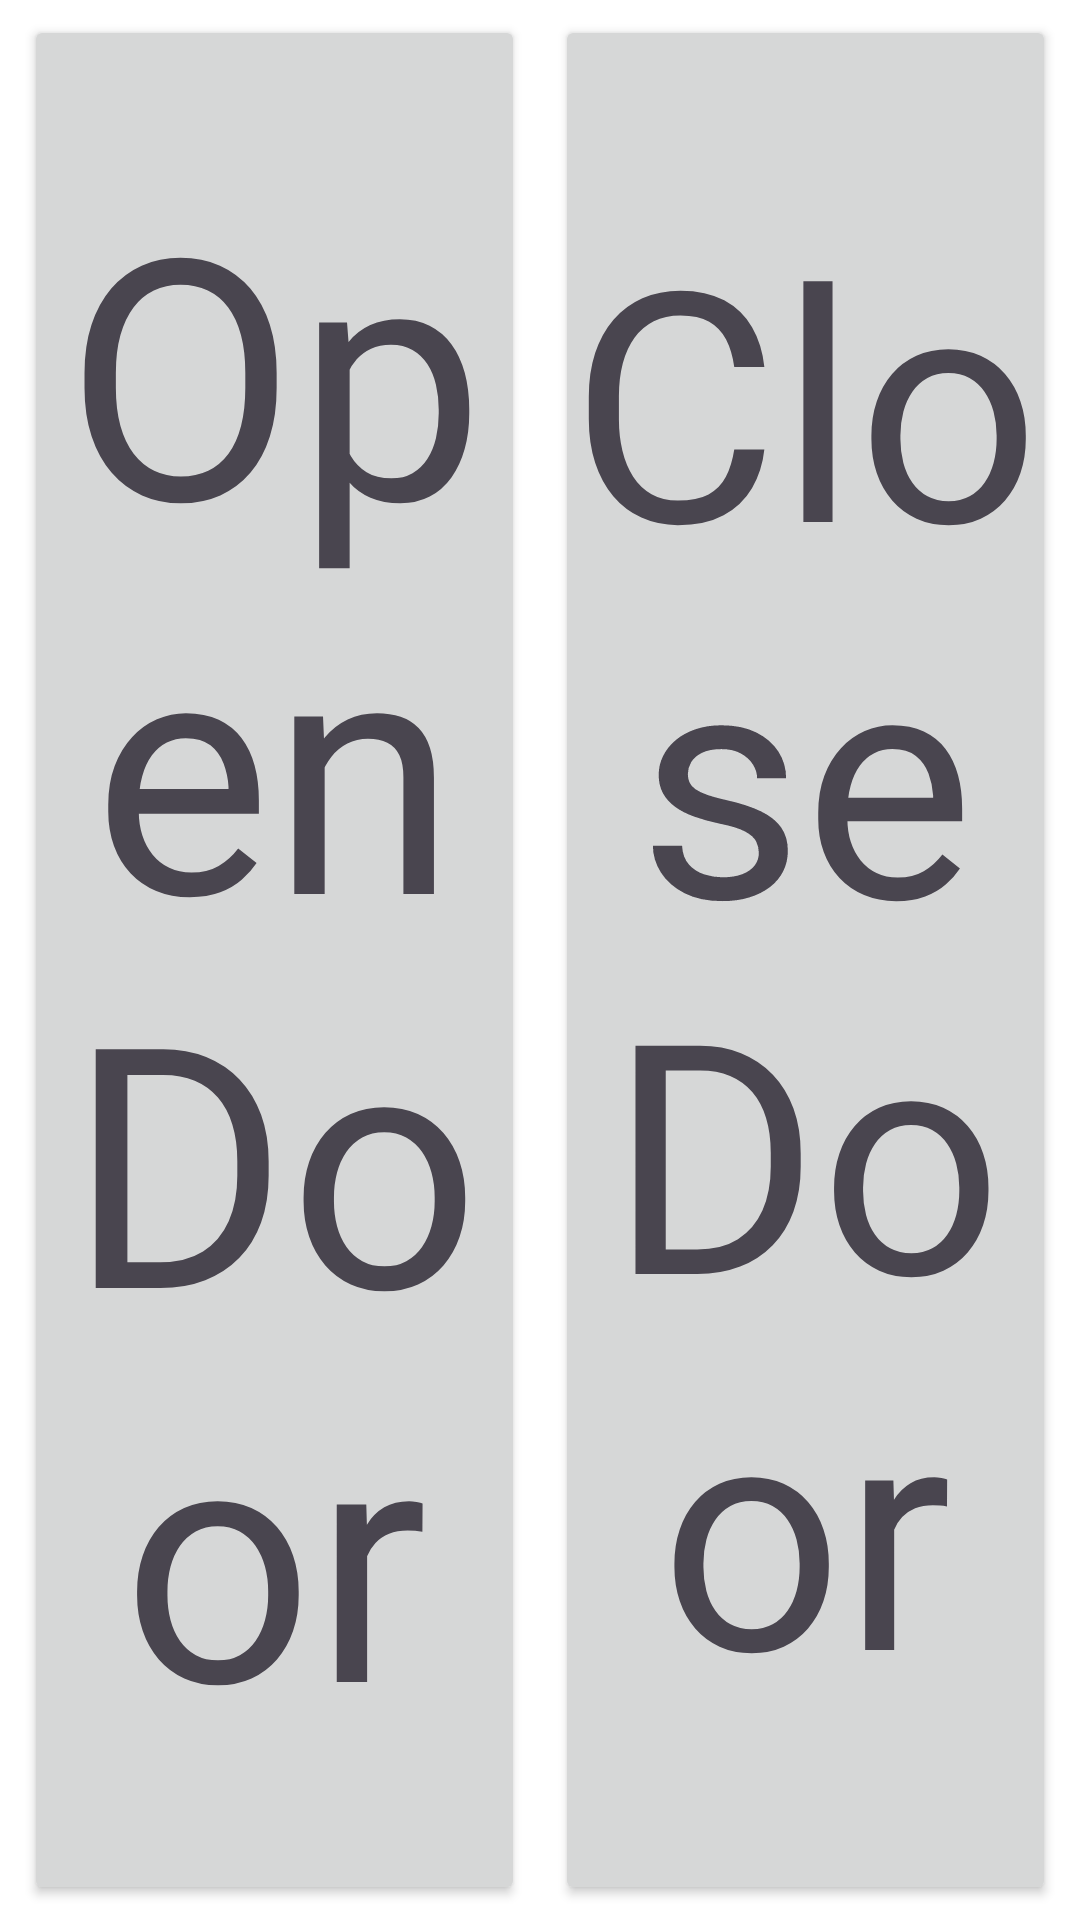

Here is an Android app screen rendered from its layout file. Give the layout XML and the strings, colors and styles it references.
<!-- AndroidManifest.xml: application theme Theme.Knockly -->
<!-- res/layout/fragment_door_control.xml -->
<?xml version="1.0" encoding="utf-8"?>
<androidx.constraintlayout.widget.ConstraintLayout xmlns:android="http://schemas.android.com/apk/res/android"
    xmlns:app="http://schemas.android.com/apk/res-auto"
    xmlns:tools="http://schemas.android.com/tools"
    android:id="@+id/frameLayout"
    android:layout_width="match_parent"
    android:layout_height="match_parent"
    android:background="@color/white"
    android:backgroundTint="@color/white"
    android:padding="3dp"
    tools:context=".indvDoorbellPage.DoorControlFragment">

    <Button
        android:id="@+id/openButton"
        android:layout_width="0dp"
        android:layout_height="match_parent"
        android:layout_marginHorizontal="5dp"
        android:layout_marginVertical="2dp"
        android:autoSizeTextType="uniform"
        android:autoText="true"
        android:capitalize="words"
        android:padding="5dp"
        android:text="Open Door"
        android:textAppearance="@style/TextAppearance.AppCompat.Medium"
        app:cornerRadius="5dp"
        app:layout_constraintBottom_toBottomOf="parent"
        app:layout_constraintEnd_toStartOf="@+id/closeButton"
        app:layout_constraintStart_toStartOf="parent"
        app:layout_constraintTop_toTopOf="parent" />

    <Button
        android:id="@+id/closeButton"
        android:layout_width="0dp"
        android:layout_height="match_parent"
        android:layout_marginHorizontal="5dp"
        android:layout_marginVertical="2dp"
        android:autoSizeTextType="uniform"
        android:autoText="true"
        android:capitalize="words"
        android:padding="5dp"
        android:text="Close Door"
        android:textAppearance="@style/TextAppearance.AppCompat.Medium"
        app:cornerRadius="5dp"
        app:layout_constraintBottom_toBottomOf="parent"
        app:layout_constraintEnd_toEndOf="parent"
        app:layout_constraintStart_toEndOf="@+id/openButton"
        app:layout_constraintTop_toTopOf="parent" />
</androidx.constraintlayout.widget.ConstraintLayout>
<!-- resources referenced by this layout -->
<resources>
  <color name="white">#FFFFFFFF</color>
  <style name="Theme.Knockly" parent="Base.Theme.Knockly" />
  <style name="Base.Theme.Knockly" parent="Theme.Material3.DayNight.NoActionBar">
          
          <item name="colorPrimary">@color/colorPrimary</item>
          <item name="colorSecondary">@color/colorSecondary</item>
      </style>
  <color name="colorPrimary">#104862</color>
  <color name="colorSecondary">#EDEDED</color>
</resources>
